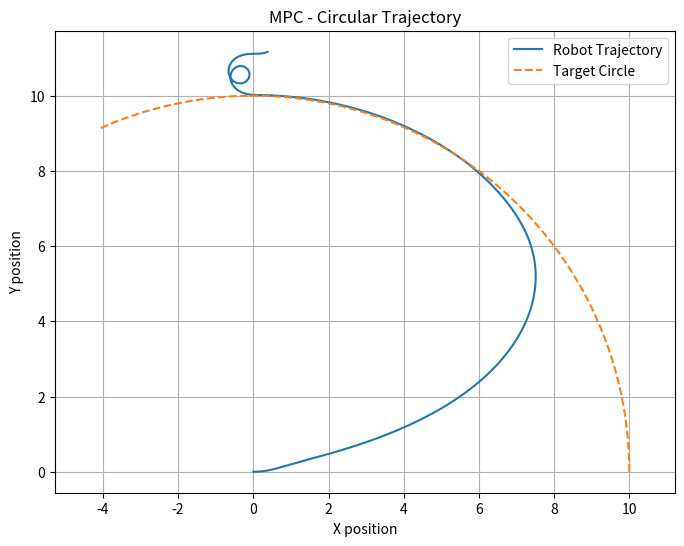
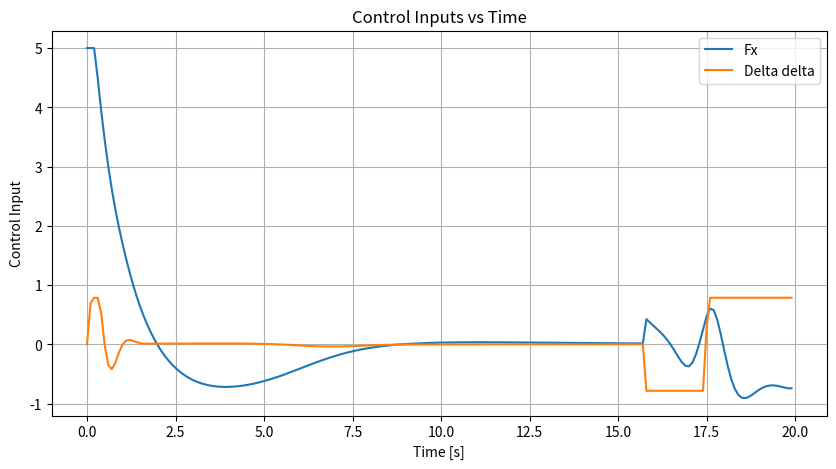

These charts were generated, in order, by the following Python code:
import numpy as np
import matplotlib.pyplot as plt
from scipy.optimize import minimize

# Constants
m = 1.98  # Mass of the vehicle (kg)
Iz = 0.24  # Moment of inertia around z-axis (kg*m^2)
Lf = 0.125  # Distance from the center of gravity to the front axle (m)
Lr = 0.125  # Distance from the center of gravity to the rear axle (m)
Bf, Cf, Df = 7.4, 1.2, -2.27
Br, Cr, Dr = 7.4, 1.2, -2.27

# Blending speed thresholds
v_blend_min = 0.1
v_blend_max = 2.5

# Define parameters
dt = 0.1  # time step
L = 2.0   # length of the bicycle (wheelbase)

circle_radius = 10.0  # Radius of the circle
circle_center = np.array([0, 0])  # Center of the circle

def calculate_lambda(vx, vy):
    phi = v_blend_min + 0.5 * (v_blend_max - v_blend_min)
    w = (2 * np.pi) / (v_blend_max - v_blend_min)
    lambda_val = 0.5 * (np.tanh(w * ((vx**2 + vy**2)**0.5 - phi)) + 1)
    return lambda_val

def calculate_slip_angles(vx, vy, r, delta):
    epsilon = 1e-5
    vx_safe = max(vx, epsilon)  # Ensure vx is not zero to avoid undefined slip angle
    alpha_f = -np.arctan((Lf * r + vy) / vx_safe) + delta
    alpha_r = np.arctan((Lr * r - vy) / vx_safe)

    if vx < epsilon:
        alpha_f = alpha_r = 0  # Both slip angles are zero if vx is very low
    return alpha_f, alpha_r

def calculate_tire_forces(alpha_f, alpha_r):
    Fyf = Df * np.sin(Cf * np.arctan(Bf * alpha_f))
    Fyr = Dr * np.sin(Cr * np.arctan(Br * alpha_r))
    return Fyf, Fyr

# State equations of the bicycle model
def drift_model(state, control, dt):
    x, y, yaw, vx, vy, r, delta = state
    Fx, Delta_delta = control

    lam = calculate_lambda(vx, vy)
    alpha_f, alpha_r = calculate_slip_angles(vx, vy, r, delta)
    Fyf, Fyr = calculate_tire_forces(alpha_f, alpha_r)
    # Fyf = 0.0
    # Fyr = 0.0

    # Dynamic model equations
    x_dot_dyn = vx * np.cos(yaw) - vy * np.sin(yaw)
    y_dot_dyn = vx * np.sin(yaw) + vy * np.cos(yaw)
    yaw_dot_dyn = r
    vx_dot_dyn = (1 / m) * (Fx - Fyf * np.sin(delta) + m * vy * r)
    vy_dot_dyn = (1 / m) * (Fyr + Fyf * np.cos(delta) - m * vx * r)
    r_dot_dyn = (1 / Iz) * (Fyf * Lf * np.cos(delta) - Fyr * Lr)
    delta_dot_dyn = Delta_delta

    # Kinematic model equations
    x_dot_kin = vx * np.cos(yaw) - vy * np.sin(yaw)
    y_dot_kin = vx * np.sin(yaw) + vy * np.cos(yaw)
    yaw_dot_kin = r
    vx_dot_kin = Fx / m
    vy_dot_kin = (Delta_delta * vx) * (Lr / (Lr + Lf))
    r_dot_kin = (Delta_delta * vx) * (1 / (Lr + Lf))
    delta_dot_kin = Delta_delta

    lam = 0 # Kinematics Model Only
    # Fused Kinematic-Dynamic Bicycle Model
    x_dot = lam * x_dot_dyn + (1 - lam) * x_dot_kin
    y_dot = lam * y_dot_dyn + (1 - lam) * y_dot_kin
    yaw_dot = lam * yaw_dot_dyn + (1 - lam) * yaw_dot_kin
    vx_dot = lam * vx_dot_dyn + (1 - lam) * vx_dot_kin
    vy_dot = lam * vy_dot_dyn + (1 - lam) * vy_dot_kin
    r_dot = lam * r_dot_dyn + (1 - lam) * r_dot_kin
    delta_dot = lam * delta_dot_dyn + (1 - lam) * delta_dot_kin

    # Update states
    x += x_dot * dt
    y += y_dot * dt
    yaw += yaw_dot * dt  
    vx += vx_dot * dt
    vy += vy_dot * dt
    r += r_dot * dt
    delta += delta_dot * dt

    return np.array([x, y, yaw, vx, vy, r, delta])

# Cost function for MPC
def mpc_cost(U, *args):
    N, state, target = args
    cost = 0.0

    for i in range(N):
        # Predict the next state using the drift model
        state = drift_model(state, U[2 * i:2 * i + 2], dt)
        
        # Extract current state variables
        x, y, yaw, vx, vy, r, delta = state
        
        # Extract target state variables
        x_target, y_target, yaw_target = target
        
        # Calculate position error (distance squared)
        position_error = (x - x_target)**2 + (y - y_target)**2

        # Calculate heading error (yaw difference squared)
        heading_error = (yaw - yaw_target)**2

        # Calculate velocity errors (penalize deviation in forward velocity)
        velocity_error = (vx - 1.0)**2  # Penalize deviation from a target speed (e.g., 1 m/s)

        # Add regularization terms for control effort (minimize large inputs)
        control_effort = 0.1 * (U[2 * i]**2 + U[2 * i + 1]**2)  # Weight for Fx and Delta delta

        # Combine all costs
        cost += position_error + 0.5 * heading_error + velocity_error + control_effort

    return cost


# Generate circle trajectory
def circle_target(t, radius, center):
    """Generate a target point on a circle."""
    angle = t * 0.1  # Angular velocity (radians per second)
    x = center[0] + radius * np.cos(angle)
    y = center[1] + radius * np.sin(angle)

    dx = -radius * np.sin(angle)
    dy = radius * np.cos(angle)
    yaw = np.arctan2(dy, dx)

    return np.array([x, y, yaw])

# MPC parameters
N = 5  # Prediction horizon
state = np.array([0, 0, 0, 0, 0, 0, 0])  # Initial state 

# Initial guess for controls
U0 = np.zeros(2 * N)

# Constraints for controls
bounds = [(-5.0, 5.0),                  # Fx bounds
          (-np.pi/4, np.pi/4)] * N      # Delta delta bounds

# Run MPC
trajectory = [state]
controls = []  # Store control inputs (Fx, Delta delta)
time = [0]  # Time stamps
targets = []  # Store dynamic targets

for t in range(200):  # Simulate for 300 time steps
    # Get current target on the circle
    target = circle_target(t * dt, circle_radius, circle_center)
    targets.append(target)

    result = minimize(
        mpc_cost, U0, args=(N, state, target),
        bounds=bounds, method='SLSQP'
    )
    if not result.success:
        print("Optimization failed!")
        break

    # Apply the first control input
    U_opt = result.x
    control = U_opt[:2]
    state = drift_model(state, control, dt)
    trajectory.append(state)
    controls.append(control)
    time.append((t + 1) * dt)

    # Shift the predicted controls
    U0 = np.hstack([U_opt[2:], np.zeros(2)])

# Extract trajectory and control inputs
trajectory = np.array(trajectory)
controls = np.array(controls)
targets = np.array(targets)

# Plot trajectory and target circle
plt.figure(figsize=(8, 6))
plt.plot(trajectory[:, 0], trajectory[:, 1], label='Robot Trajectory')
plt.plot(targets[:, 0], targets[:, 1], '--', label='Target Circle')
plt.xlabel('X position')
plt.ylabel('Y position')
plt.legend()
plt.title('MPC - Circular Trajectory')
plt.grid()
plt.axis('equal')
plt.show()

# Plot control inputs (delta and acceleration)
plt.figure(figsize=(10, 5))
plt.plot(time[:-1], controls[:, 0], label='Fx')
plt.plot(time[:-1], controls[:, 1], label='Delta delta')
plt.xlabel('Time [s]')
plt.ylabel('Control Input')
plt.legend()
plt.title('Control Inputs vs Time')
plt.grid()
plt.show()
